Labelled photos from "data", an image-classification folder in s4piru/Arduino-ODML. The possible labels are: bottle, can.

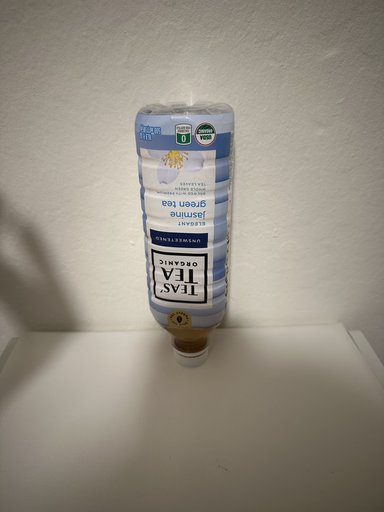
Label: bottle

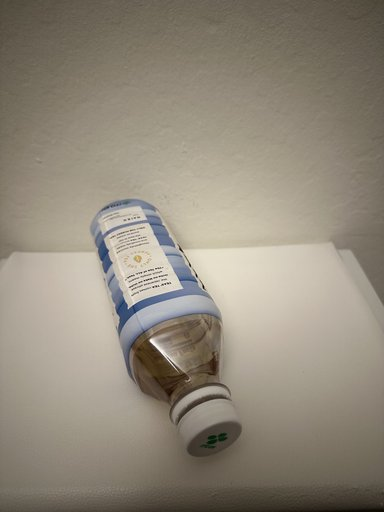
Label: bottle

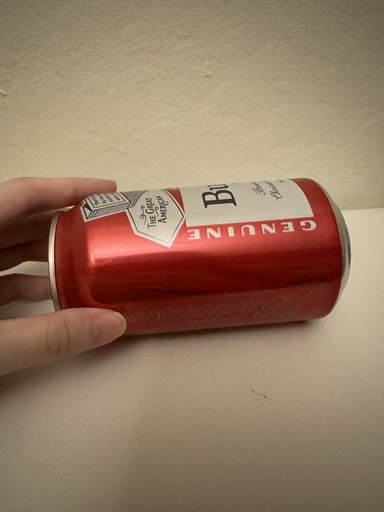
Label: can

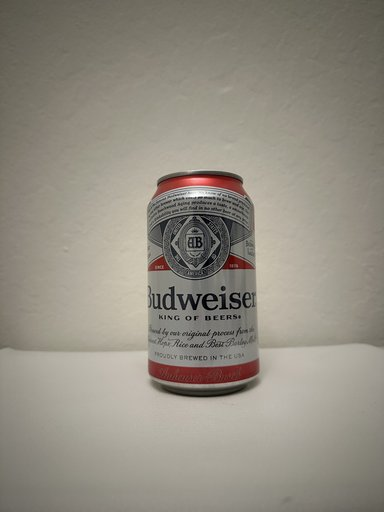
Label: can

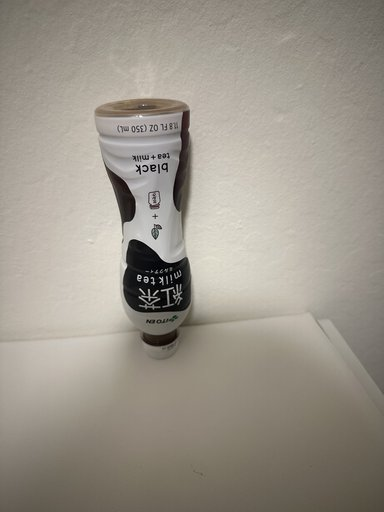
Label: bottle

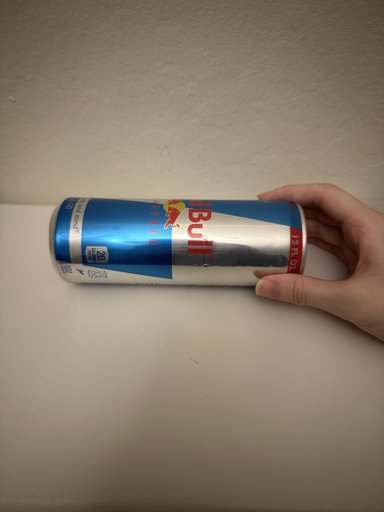
Label: can
